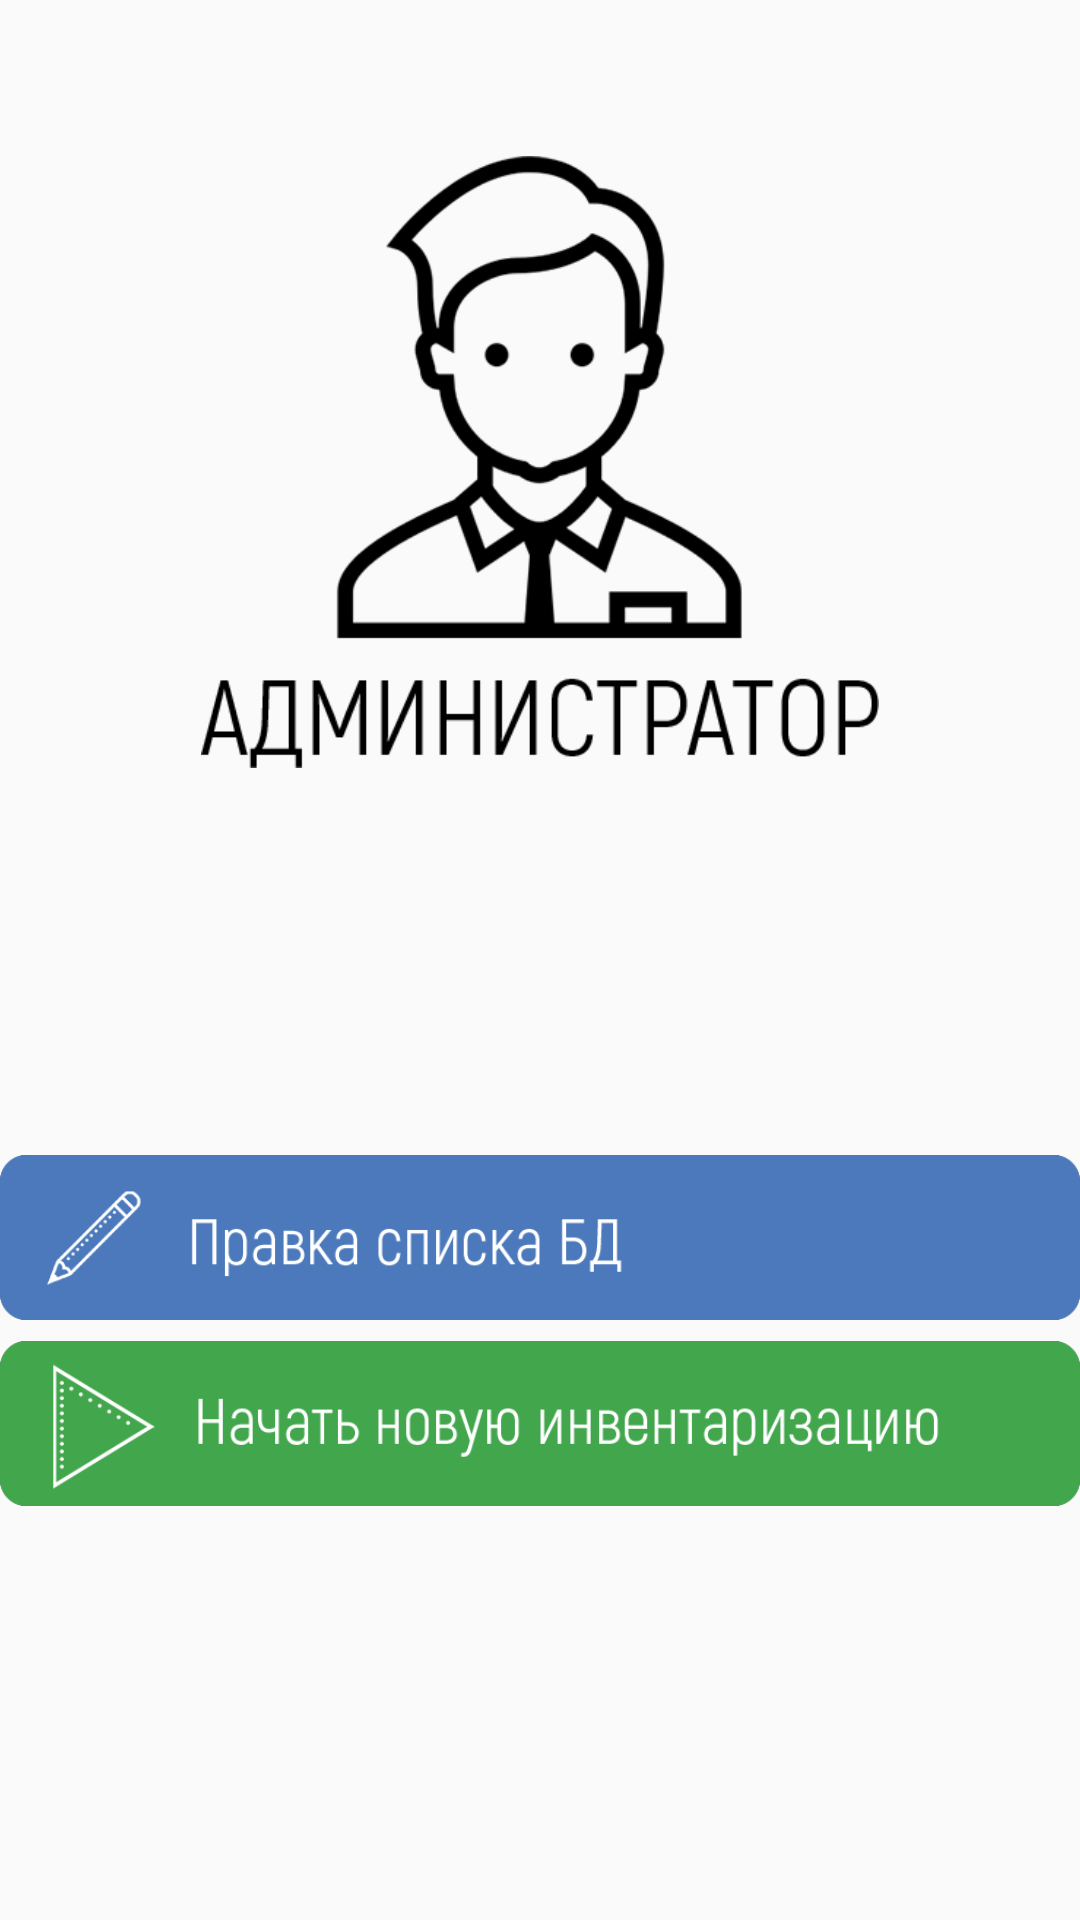

Android layout source for this screen:
<!-- AndroidManifest.xml: application theme AppTheme -->
<!-- res/layout/activity_main.xml -->
<?xml version="1.0" encoding="utf-8"?>
<RelativeLayout
    xmlns:android="http://schemas.android.com/apk/res/android"
    xmlns:app="http://schemas.android.com/apk/res-auto"
    xmlns:tools="http://schemas.android.com/tools"

    android:layout_width="match_parent"
    android:layout_height="match_parent"
    android:orientation="vertical"
    tools:context=".activity.MainActivity">

    <android.support.constraint.ConstraintLayout
        android:layout_width="match_parent"
        android:layout_height="match_parent">

        <ImageView
            android:id="@+id/click2"
            android:layout_width="240dp"
            android:layout_height="204dp"
            android:layout_alignParentTop="true"
            android:layout_marginTop="52dp"
            app:layout_constraintEnd_toEndOf="parent"
            app:layout_constraintStart_toStartOf="parent"
            app:layout_constraintTop_toTopOf="parent"
            app:srcCompat="@drawable/admin" />
    </android.support.constraint.ConstraintLayout>

    <Button
        android:id="@+id/btEditListDB"
        android:layout_width="364dp"
        android:layout_height="55dp"
        android:layout_alignParentBottom="true"
        android:layout_centerHorizontal="true"
        android:layout_marginBottom="200dp"
        android:background="@drawable/c_button_edit"
        tools:layout_editor_absoluteX="10dp"
        tools:layout_editor_absoluteY="418dp" />

    <Button
        android:id="@+id/btContinueInvent"
        android:layout_width="364dp"
        android:layout_height="55dp"
        android:layout_alignParentBottom="true"
        android:layout_centerHorizontal="true"
        android:layout_marginBottom="16dp"
        android:background="@drawable/c_button_continue"
        android:visibility="invisible"
        tools:layout_editor_absoluteX="10dp"
        tools:layout_editor_absoluteY="418dp" />

    <Button
        android:id="@+id/btStartInvent"
        android:layout_width="364dp"
        android:layout_height="55dp"
        android:layout_alignParentBottom="true"
        android:layout_centerHorizontal="true"
        android:layout_marginBottom="138dp"
        android:background="@drawable/c_button_new"
        tools:layout_editor_absoluteX="10dp"
        tools:layout_editor_absoluteY="418dp" />

</RelativeLayout>
<!-- resources referenced by this layout -->
<resources>
  <!-- drawable admin: png bitmap (drawable, 18402 bytes) -->
  <!-- drawable c_button_continue (drawable) -->
  <?xml version="1.0" encoding="utf-8"?>
  <selector xmlns:android="http://schemas.android.com/apk/res/android">
      <item
          android:state_pressed="true"
          android:drawable="@drawable/btcontinue_pressed"/>
      <item
          android:state_enabled="false"
          android:drawable="@drawable/btcontinue_disabled"/>
      <item
  
          android:drawable="@drawable/btcontinue_default"/>
  </selector>
  <!-- drawable c_button_edit (drawable) -->
  <?xml version="1.0" encoding="utf-8"?>
  <selector xmlns:android="http://schemas.android.com/apk/res/android">
      <item
          android:state_pressed="true"
          android:drawable="@drawable/btedit_pressed"/>
      <item
          android:state_enabled="false"
          android:drawable="@drawable/btedit_disabled"/>
      <item
  
          android:drawable="@drawable/btedit_default"/>
  </selector>
  <!-- drawable c_button_new (drawable) -->
  <?xml version="1.0" encoding="utf-8"?>
  <selector xmlns:android="http://schemas.android.com/apk/res/android">
      <item
          android:state_pressed="true"
          android:drawable="@drawable/btnew_pressed"/>
      <item
          android:state_enabled="false"
          android:drawable="@drawable/btnew_disabled"/>
      <item
  
          android:drawable="@drawable/btnew_default"/>
  </selector>
  <style name="AppTheme" parent="Theme.AppCompat.Light.DarkActionBar">
          
          <item name="colorPrimary">@color/colorPrimary</item>
          <item name="colorPrimaryDark">@color/colorPrimaryDark</item>
          <item name="colorAccent">@color/colorAccent</item>
      </style>
  <!-- drawable btcontinue_pressed: png bitmap (drawable, 17951 bytes) -->
  <!-- drawable btcontinue_disabled: png bitmap (drawable, 17964 bytes) -->
  <!-- drawable btcontinue_default: png bitmap (drawable, 17473 bytes) -->
  <!-- drawable btedit_pressed: png bitmap (drawable, 13083 bytes) -->
  <!-- drawable btedit_disabled: png bitmap (drawable, 12371 bytes) -->
  <!-- drawable btedit_default: png bitmap (drawable, 12931 bytes) -->
  <!-- drawable btnew_pressed: png bitmap (drawable, 16312 bytes) -->
  <!-- drawable btnew_disabled: png bitmap (drawable, 15682 bytes) -->
  <!-- drawable btnew_default: png bitmap (drawable, 16073 bytes) -->
  <color name="colorPrimary">#1565c0</color>
  <color name="colorPrimaryDark">#00509f</color>
  <color name="colorAccent">#1565c0</color>
</resources>
